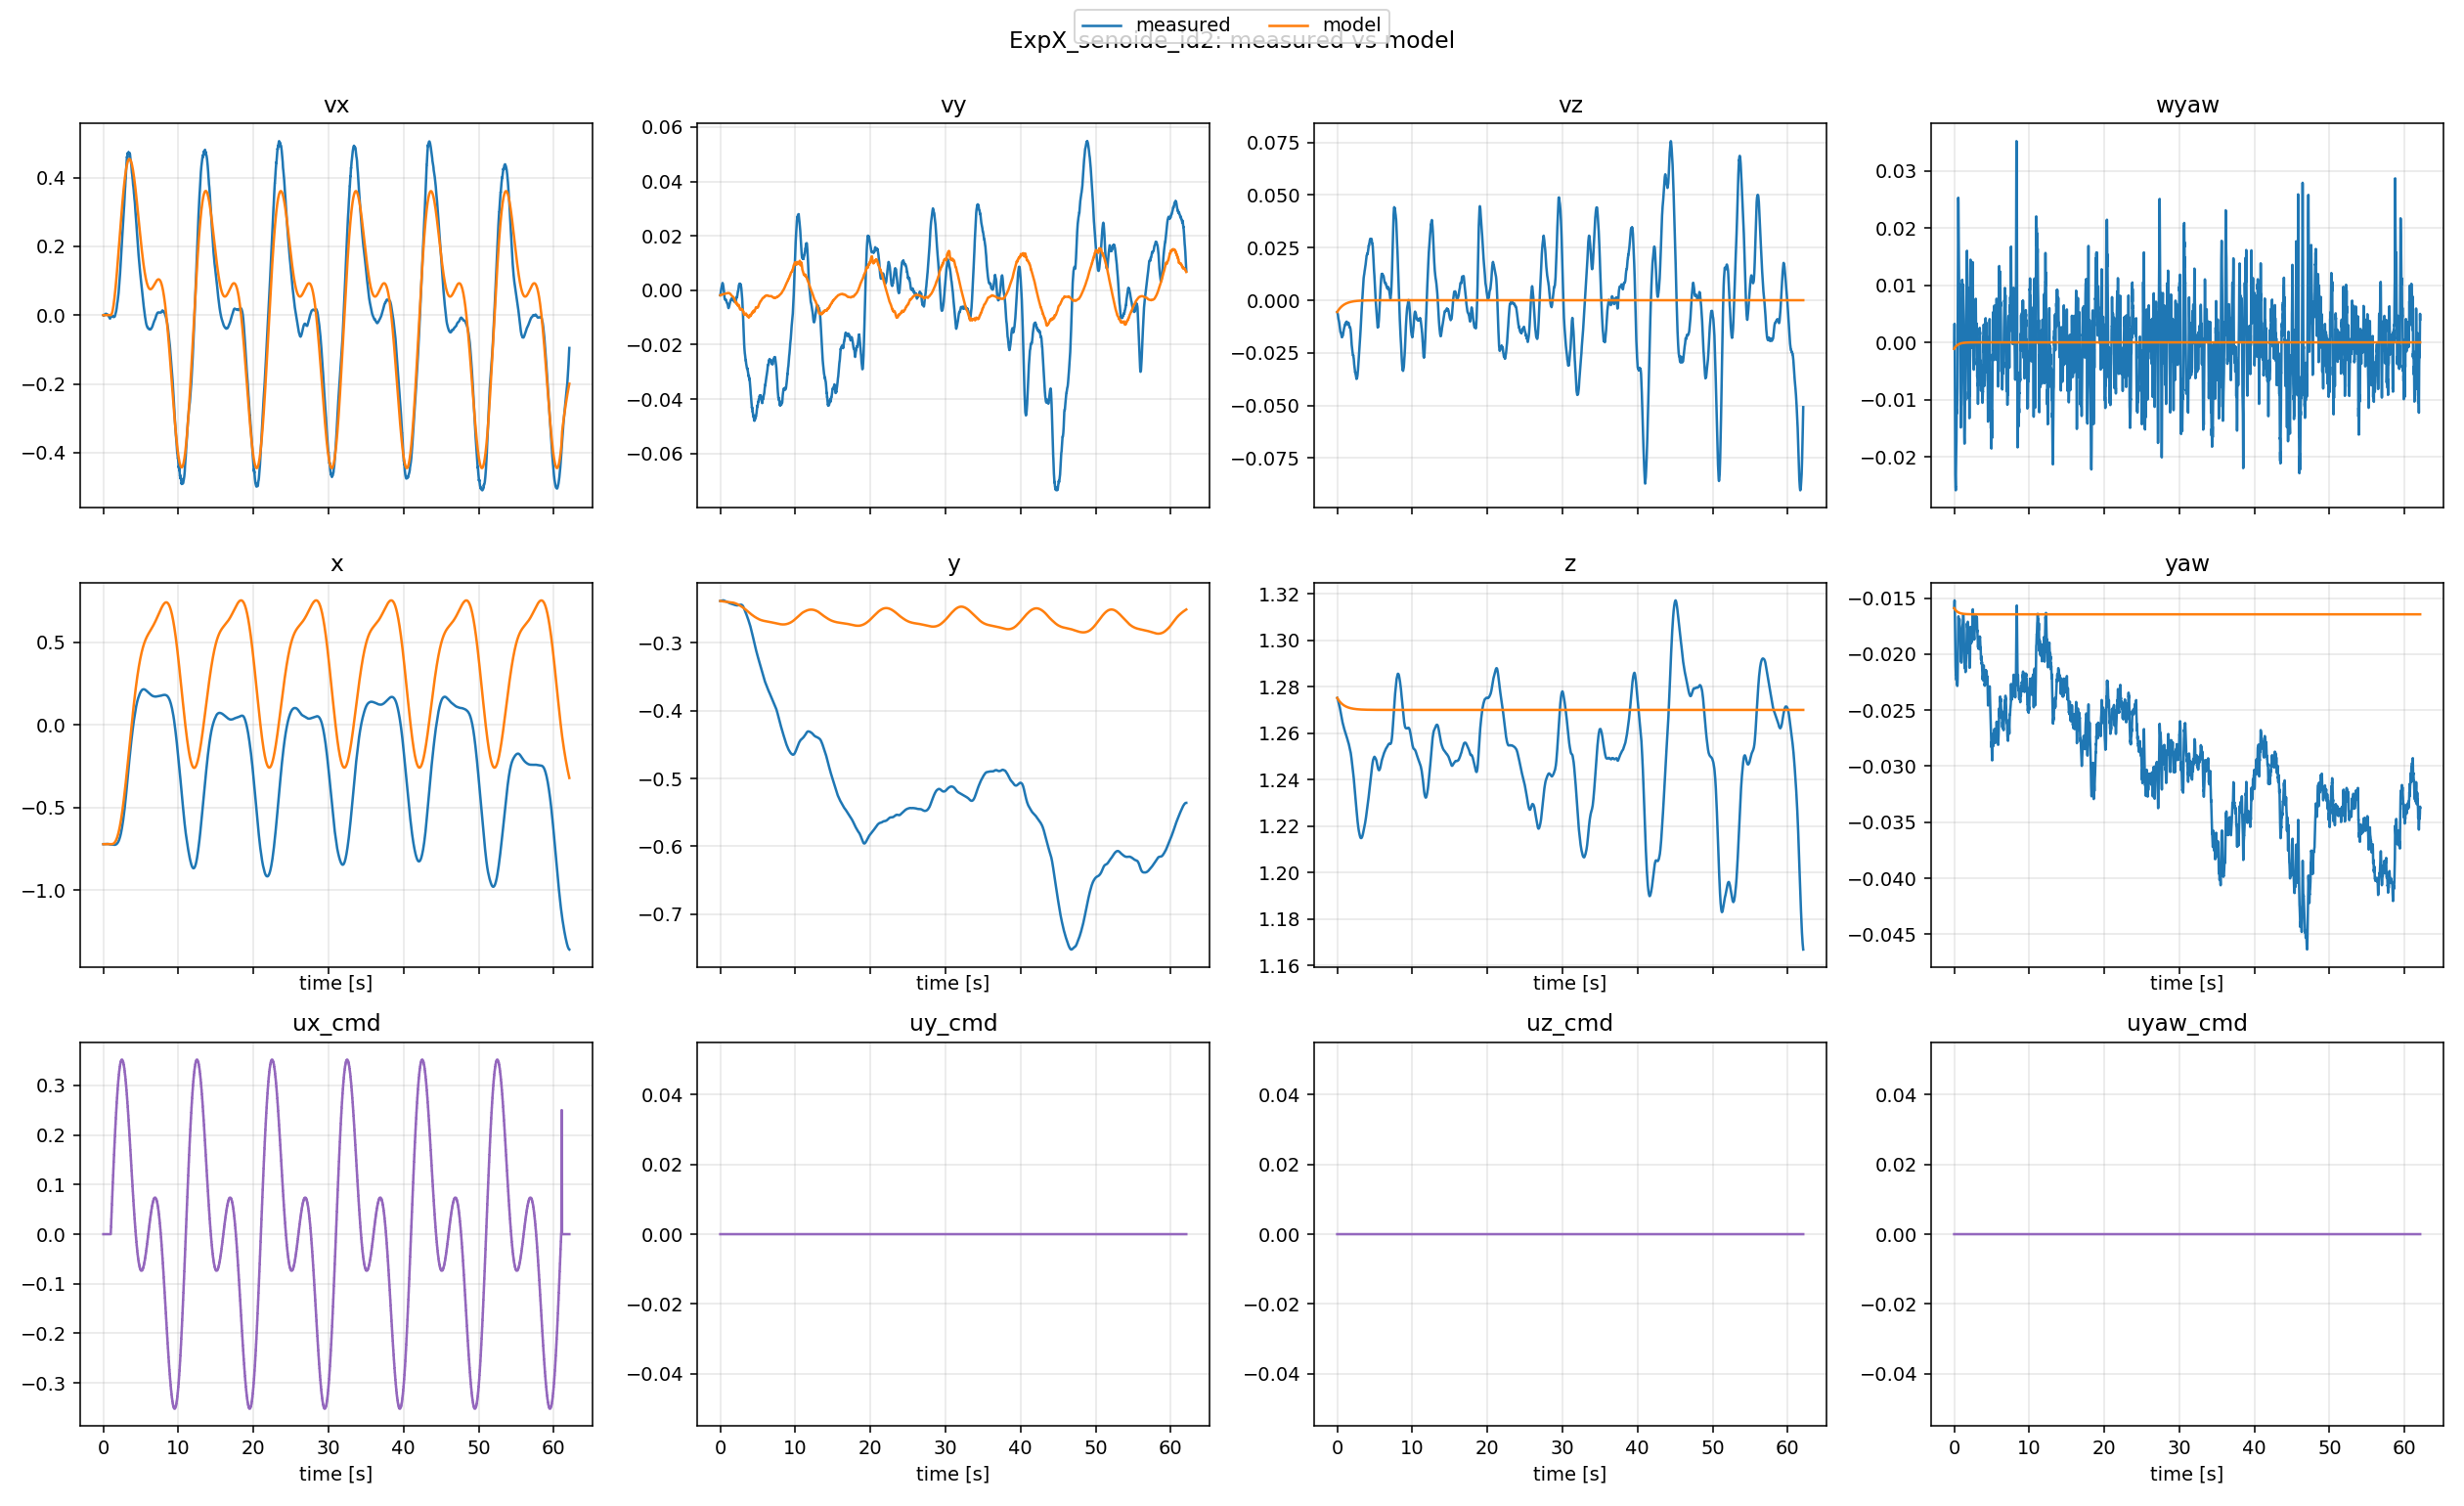

The file beside this chart, header and first rows:
t, x_meas, x_model, y_meas, y_model, z_meas, z_model, yaw_meas, yaw_model, vx_meas, vx_model, vy_meas, vy_model, vz_meas, vz_model, wyaw_meas, wyaw_model, ux, uy, uz, uyaw
0.0, -0.7211, -0.7211, -0.2381, -0.2381, 1.275, 1.275, -0.01591, -0.01591, -0.0001679, -0.0001679, -0.00183, -0.00183, -0.005594, -0.005594, -0.001136, -0.001136, 0.0, 0.0, 0.0, 0.0
0.01019, -0.721, -0.7211, -0.2381, -0.2381, 1.275, 1.275, -0.01573, -0.01592, 6.2621e-05, -0.0001666, -0.001756, -0.00182, -0.005773, -0.005533, 0.0001762, -0.001112, 0.0, 0.0, 0.0, 0.0
0.02023, -0.721, -0.7211, -0.2381, -0.2382, 1.275, 1.275, -0.01552, -0.01593, 0.0003336, -0.0001653, -0.001606, -0.001809, -0.005941, -0.005473, 0.001592, -0.001089, 0.0, 0.0, 0.0, 0.0
0.03022, -0.721, -0.7211, -0.2381, -0.2382, 1.275, 1.275, -0.01536, -0.01594, 0.0005073, -0.0001641, -0.001386, -0.001799, -0.006019, -0.005414, 0.002561, -0.001067, 0.0, 0.0, 0.0, 0.0
0.04002, -0.7209, -0.7211, -0.2381, -0.2382, 1.275, 1.275, -0.01525, -0.01595, 0.000662, -0.000163, -0.00116, -0.001789, -0.006113, -0.005357, 0.003189, -0.001046, 0.0, 0.0, 0.0, 0.0
0.05026, -0.7209, -0.7211, -0.2381, -0.2382, 1.275, 1.275, -0.01521, -0.01596, 0.0008755, -0.000162, -0.0009666, -0.001778, -0.00626, -0.005298, 0.003235, -0.001024, 0.0, 0.0, 0.0, 0.0
0.06027, -0.7209, -0.7211, -0.2381, -0.2382, 1.275, 1.275, -0.01523, -0.01597, 0.0009694, -0.0001612, -0.000783, -0.001768, -0.006403, -0.005241, 0.002864, -0.001003, 0.0, 0.0, 0.0, 0.0
0.07, -0.7209, -0.7211, -0.238, -0.2382, 1.275, 1.275, -0.01538, -0.01598, 0.0009527, -0.0001606, -0.0006272, -0.001758, -0.006581, -0.005186, 0.001642, -0.0009833, 0.0, 0.0, 0.0, 0.0
0.08003, -0.7209, -0.7211, -0.238, -0.2383, 1.275, 1.275, -0.01567, -0.01599, 0.0007788, -0.0001602, -0.0004189, -0.001748, -0.006748, -0.00513, -0.0004644, -0.0009632, 0.0, 0.0, 0.0, 0.0
0.09015, -0.7209, -0.7211, -0.238, -0.2383, 1.274, 1.275, -0.01622, -0.016, 0.0003285, -0.0001602, -0.000163, -0.001737, -0.0069, -0.005074, -0.004246, -0.0009433, 0.0, 0.0, 0.0, 0.0
0.1003, -0.721, -0.7211, -0.2379, -0.2383, 1.274, 1.275, -0.01685, -0.01601, -7.3867e-05, -0.0001604, 9.0056e-05, -0.001727, -0.007183, -0.005019, -0.00826, -0.0009239, 0.0, 0.0, 0.0, 0.0
0.1101, -0.721, -0.7211, -0.2379, -0.2383, 1.274, 1.275, -0.01752, -0.01602, -0.0003913, -0.0001607, 0.0002289, -0.001717, -0.007565, -0.004965, -0.0123, -0.0009053, 0.0, 0.0, 0.0, 0.0
0.1201, -0.7211, -0.7211, -0.2379, -0.2383, 1.274, 1.275, -0.01815, -0.01603, -0.0005817, -0.0001609, 0.0003588, -0.001707, -0.007948, -0.004912, -0.01578, -0.0008869, 0.0, 0.0, 0.0, 0.0
0.1301, -0.7211, -0.7211, -0.2379, -0.2384, 1.274, 1.274, -0.01877, -0.01603, -0.0005837, -0.0001611, 0.0005171, -0.001697, -0.008257, -0.00486, -0.01903, -0.000869, 0.0, 0.0, 0.0, 0.0
0.1402, -0.7211, -0.7211, -0.2379, -0.2384, 1.274, 1.274, -0.0193, -0.01604, -0.0004702, -0.000161, 0.0006659, -0.001687, -0.008515, -0.004806, -0.02136, -0.0008509, 0.0, 0.0, 0.0, 0.0
0.1502, -0.721, -0.7211, -0.2378, -0.2384, 1.274, 1.274, -0.01977, -0.01605, -0.0003122, -0.0001609, 0.0008376, -0.001677, -0.008673, -0.004755, -0.02313, -0.0008336, 0.0, 0.0, 0.0, 0.0
0.1602, -0.721, -0.7211, -0.2378, -0.2384, 1.274, 1.274, -0.02011, -0.01606, -0.0001629, -0.0001606, 0.001031, -0.001668, -0.008868, -0.004704, -0.02384, -0.0008168, 0.0, 0.0, 0.0, 0.0
0.1702, -0.721, -0.7211, -0.2377, -0.2384, 1.273, 1.274, -0.02043, -0.01607, -1.9223e-05, -0.0001602, 0.001218, -0.001658, -0.009025, -0.004653, -0.02441, -0.0008001, 0.0, 0.0, 0.0, 0.0
0.1799, -0.721, -0.7211, -0.2377, -0.2384, 1.273, 1.274, -0.02077, -0.01607, 5.2007e-05, -0.0001599, 0.001339, -0.001648, -0.009182, -0.004604, -0.02506, -0.0007843, 0.0, 0.0, 0.0, 0.0
0.1902, -0.721, -0.7211, -0.2377, -0.2385, 1.273, 1.274, -0.02106, -0.01608, 0.0001271, -0.0001595, 0.001462, -0.001639, -0.009361, -0.004553, -0.02531, -0.0007678, 0.0, 0.0, 0.0, 0.0
0.2003, -0.721, -0.7211, -0.2377, -0.2385, 1.273, 1.274, -0.02131, -0.01609, 0.0001915, -0.000159, 0.001557, -0.001629, -0.009434, -0.004504, -0.0253, -0.0007521, 0.0, 0.0, 0.0, 0.0
0.2103, -0.7209, -0.7211, -0.2376, -0.2385, 1.273, 1.274, -0.02164, -0.0161, 0.0004811, -0.0001587, 0.001779, -0.00162, -0.009661, -0.004455, -0.02588, -0.0007367, 0.0, 0.0, 0.0, 0.0
0.2202, -0.7209, -0.7211, -0.2376, -0.2385, 1.273, 1.274, -0.02177, -0.01611, 0.0008754, -0.000158, 0.001948, -0.00161, -0.009835, -0.004408, -0.02498, -0.0007218, 0.0, 0.0, 0.0, 0.0
0.23, -0.7208, -0.7211, -0.2375, -0.2385, 1.273, 1.274, -0.02188, -0.01611, 0.001211, -0.0001573, 0.002078, -0.001601, -0.009899, -0.004361, -0.02398, -0.0007074, 0.0, 0.0, 0.0, 0.0
0.2402, -0.7207, -0.7211, -0.2375, -0.2385, 1.273, 1.274, -0.02188, -0.01612, 0.00175, -0.0001564, 0.002262, -0.001592, -0.01008, -0.004314, -0.02237, -0.0006928, 0.0, 0.0, 0.0, 0.0
0.2503, -0.7206, -0.7211, -0.2374, -0.2385, 1.273, 1.274, -0.02189, -0.01613, 0.002241, -0.0001556, 0.002372, -0.001582, -0.01037, -0.004267, -0.02086, -0.0006785, 0.0, 0.0, 0.0, 0.0
0.2603, -0.7205, -0.7211, -0.2374, -0.2386, 1.272, 1.274, -0.02188, -0.01613, 0.00265, -0.0001547, 0.002447, -0.001573, -0.01052, -0.004221, -0.01936, -0.0006647, 0.0, 0.0, 0.0, 0.0
0.2702, -0.7205, -0.7211, -0.2374, -0.2386, 1.272, 1.274, -0.02197, -0.01614, 0.003031, -0.000154, 0.002474, -0.001564, -0.01087, -0.004176, -0.01866, -0.0006512, 0.0, 0.0, 0.0, 0.0
0.28, -0.7204, -0.7211, -0.2373, -0.2386, 1.272, 1.274, -0.02213, -0.01615, 0.003286, -0.0001534, 0.002527, -0.001555, -0.01115, -0.004132, -0.01845, -0.0006382, 0.0, 0.0, 0.0, 0.0
0.29, -0.7203, -0.7211, -0.2373, -0.2386, 1.272, 1.274, -0.02226, -0.01615, 0.003479, -0.0001527, 0.002551, -0.001546, -0.0113, -0.004087, -0.01811, -0.0006253, 0.0, 0.0, 0.0, 0.0
0.3002, -0.7203, -0.7211, -0.2373, -0.2386, 1.272, 1.274, -0.02234, -0.01616, 0.003721, -0.000152, 0.002515, -0.001537, -0.01161, -0.004042, -0.01737, -0.0006122, 0.0, 0.0, 0.0, 0.0
0.3102, -0.7202, -0.7211, -0.2373, -0.2386, 1.272, 1.274, -0.02219, -0.01616, 0.00388, -0.0001509, 0.002545, -0.001528, -0.01203, -0.003999, -0.01521, -0.0005998, 0.0, 0.0, 0.0, 0.0
0.3202, -0.7202, -0.7211, -0.2372, -0.2387, 1.271, 1.274, -0.02205, -0.01617, 0.003985, -0.0001499, 0.002548, -0.00152, -0.0123, -0.003956, -0.01319, -0.0005876, 0.0, 0.0, 0.0, 0.0
0.3301, -0.7201, -0.7211, -0.2372, -0.2387, 1.271, 1.274, -0.02209, -0.01618, 0.004074, -0.0001491, 0.002552, -0.001511, -0.0127, -0.003913, -0.01254, -0.0005757, 0.0, 0.0, 0.0, 0.0
0.3402, -0.7201, -0.7211, -0.2372, -0.2387, 1.271, 1.274, -0.02217, -0.01618, 0.004085, -0.0001484, 0.00246, -0.001502, -0.0131, -0.003871, -0.0122, -0.0005639, 0.0, 0.0, 0.0, 0.0
0.3504, -0.72, -0.7211, -0.2372, -0.2387, 1.271, 1.274, -0.02223, -0.01619, 0.004012, -0.0001476, 0.002334, -0.001493, -0.01343, -0.003829, -0.01178, -0.0005522, 0.0, 0.0, 0.0, 0.0
0.3603, -0.72, -0.7211, -0.2372, -0.2387, 1.271, 1.274, -0.02239, -0.01619, 0.003864, -0.000147, 0.002185, -0.001485, -0.01376, -0.003788, -0.01212, -0.000541, 0.0, 0.0, 0.0, 0.0
0.37, -0.72, -0.7211, -0.2372, -0.2387, 1.271, 1.273, -0.02255, -0.0162, 0.003537, -0.0001465, 0.002057, -0.001476, -0.01406, -0.003748, -0.01233, -0.0005304, 0.0, 0.0, 0.0, 0.0
0.38, -0.72, -0.7211, -0.2372, -0.2387, 1.27, 1.273, -0.02268, -0.0162, 0.00322, -0.0001459, 0.001927, -0.001468, -0.0142, -0.003708, -0.01241, -0.0005195, 0.0, 0.0, 0.0, 0.0
0.3903, -0.7201, -0.7211, -0.2372, -0.2388, 1.27, 1.273, -0.0228, -0.01621, 0.002796, -0.0001452, 0.001778, -0.001459, -0.01431, -0.003667, -0.01237, -0.0005086, 0.0, 0.0, 0.0, 0.0
0.4002, -0.7201, -0.7211, -0.2372, -0.2388, 1.27, 1.273, -0.02282, -0.01621, 0.002526, -0.0001444, 0.001561, -0.001451, -0.01464, -0.003628, -0.01164, -0.0004984, 0.0, 0.0, 0.0, 0.0
0.4102, -0.7201, -0.7211, -0.2372, -0.2388, 1.27, 1.273, -0.02284, -0.01622, 0.002256, -0.0001437, 0.001357, -0.001442, -0.01487, -0.003589, -0.011, -0.0004882, 0.0, 0.0, 0.0, 0.0
0.4202, -0.7201, -0.7211, -0.2372, -0.2388, 1.27, 1.273, -0.02284, -0.01622, 0.002021, -0.0001429, 0.001165, -0.001434, -0.01508, -0.00355, -0.01021, -0.0004782, 0.0, 0.0, 0.0, 0.0
0.43, -0.7201, -0.7211, -0.2373, -0.2388, 1.27, 1.273, -0.02283, -0.01623, 0.001798, -0.0001421, 0.0009879, -0.001426, -0.01513, -0.003512, -0.009436, -0.0004687, 0.0, 0.0, 0.0, 0.0
0.4401, -0.7201, -0.7211, -0.2373, -0.2388, 1.269, 1.273, -0.02272, -0.01623, 0.001563, -0.0001411, 0.0007902, -0.001418, -0.01513, -0.003475, -0.008054, -0.0004591, 0.0, 0.0, 0.0, 0.0
0.4503, -0.7201, -0.7211, -0.2373, -0.2388, 1.269, 1.273, -0.02248, -0.01624, 0.001636, -0.00014, 0.0006496, -0.001409, -0.01527, -0.003436, -0.005878, -0.0004496, 0.0, 0.0, 0.0, 0.0
0.4603, -0.7201, -0.7211, -0.2373, -0.2389, 1.269, 1.273, -0.02226, -0.01624, 0.001686, -0.0001389, 0.0005214, -0.001401, -0.01526, -0.003399, -0.003931, -0.0004404, 0.0, 0.0, 0.0, 0.0
0.4699, -0.72, -0.7211, -0.2373, -0.2389, 1.269, 1.273, -0.0216, -0.01624, 0.002085, -0.0001372, 0.0002962, -0.001393, -0.01529, -0.003364, 0.0008609, -0.0004318, 0.0, 0.0, 0.0, 0.0
0.4804, -0.7199, -0.7211, -0.2374, -0.2389, 1.269, 1.273, -0.02095, -0.01625, 0.00236, -0.0001355, -1.7038e-05, -0.001385, -0.01543, -0.003326, 0.005279, -0.0004226, 0.0, 0.0, 0.0, 0.0
0.4902, -0.7199, -0.7211, -0.2374, -0.2389, 1.269, 1.273, -0.02035, -0.01625, 0.002579, -0.000134, -0.0002898, -0.001377, -0.01542, -0.003291, 0.009081, -0.0004141, 0.0, 0.0, 0.0, 0.0
0.5002, -0.7199, -0.7211, -0.2375, -0.2389, 1.268, 1.273, -0.01976, -0.01626, 0.002538, -0.0001324, -0.0006405, -0.001369, -0.0155, -0.003255, 0.01251, -0.0004057, 0.0, 0.0, 0.0, 0.0
0.5102, -0.7199, -0.7211, -0.2375, -0.2389, 1.268, 1.273, -0.0192, -0.01626, 0.00236, -0.0001309, -0.001026, -0.001362, -0.01573, -0.00322, 0.01547, -0.0003974, 0.0, 0.0, 0.0, 0.0
0.5201, -0.7199, -0.7211, -0.2376, -0.2389, 1.268, 1.273, -0.01869, -0.01626, 0.002184, -0.0001295, -0.001353, -0.001354, -0.01578, -0.003186, 0.01791, -0.0003894, 0.0, 0.0, 0.0, 0.0
0.5301, -0.7199, -0.7211, -0.2376, -0.239, 1.268, 1.273, -0.01799, -0.01627, 0.002055, -0.0001278, -0.001693, -0.001346, -0.01594, -0.003152, 0.02153, -0.0003815, 0.0, 0.0, 0.0, 0.0
0.5401, -0.7199, -0.7211, -0.2377, -0.239, 1.268, 1.273, -0.0174, -0.01627, 0.001893, -0.0001263, -0.002005, -0.001338, -0.01612, -0.003118, 0.02409, -0.0003737, 0.0, 0.0, 0.0, 0.0
0.5502, -0.7199, -0.7211, -0.2378, -0.239, 1.268, 1.273, -0.01699, -0.01628, 0.001761, -0.0001251, -0.002308, -0.001331, -0.01629, -0.003084, 0.02529, -0.0003661, 0.0, 0.0, 0.0, 0.0
0.5604, -0.7199, -0.7211, -0.2378, -0.239, 1.267, 1.273, -0.01681, -0.01628, 0.001603, -0.0001241, -0.002588, -0.001323, -0.0165, -0.00305, 0.0248, -0.0003584, 0.0, 0.0, 0.0, 0.0
0.5699, -0.7199, -0.7211, -0.2379, -0.239, 1.267, 1.273, -0.01663, -0.01628, 0.001377, -0.0001233, -0.002808, -0.001316, -0.01677, -0.003019, 0.02429, -0.0003515, 0.0, 0.0, 0.0, 0.0
0.5801, -0.7199, -0.7211, -0.2379, -0.239, 1.267, 1.273, -0.01667, -0.01629, 0.001236, -0.0001226, -0.002945, -0.001308, -0.01706, -0.002986, 0.02232, -0.0003441, 0.0, 0.0, 0.0, 0.0
0.5902, -0.7199, -0.7211, -0.238, -0.239, 1.267, 1.273, -0.01676, -0.01629, 0.0009733, -0.000122, -0.003086, -0.0013, -0.01729, -0.002954, 0.02022, -0.0003371, 0.0, 0.0, 0.0, 0.0
... 6,148 more rows
